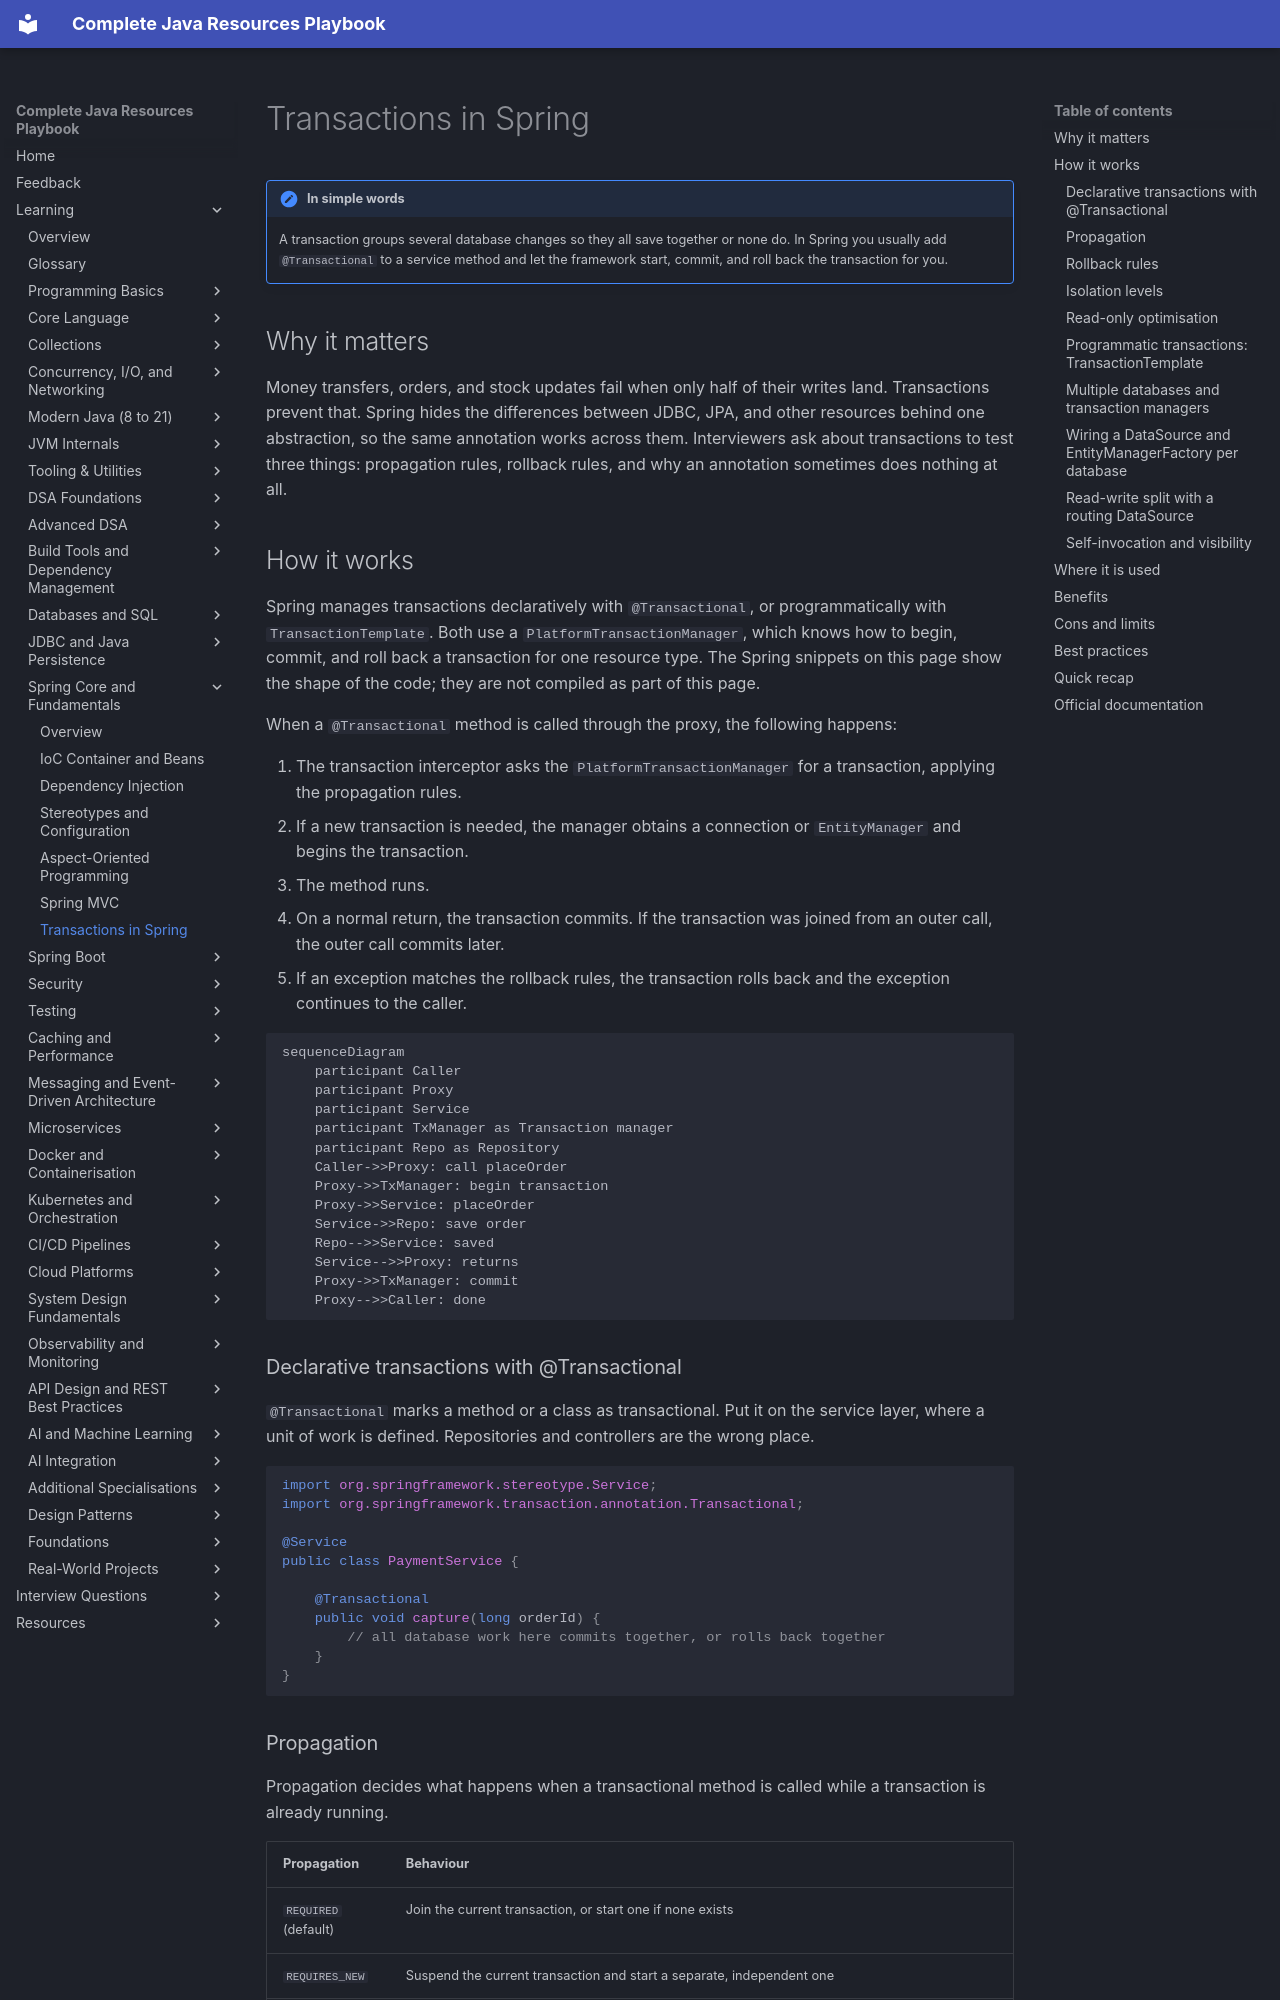

repository: AthiraMohan14/Complete-Java-Resource-PlayBook · page: learning/08-spring-core/transactions/index.html · generator: mkdocs

# Transactions in Spring

!!! note "In simple words"
    A transaction groups several database changes so they all save together or none do. In Spring you usually add `@Transactional` to a service method and let the framework start, commit, and roll back the transaction for you.

## Why it matters

Money transfers, orders, and stock updates fail when only half of their writes land. Transactions prevent that. Spring hides the differences between JDBC, JPA, and other resources behind one abstraction, so the same annotation works across them. Interviewers ask about transactions to test three things: propagation rules, rollback rules, and why an annotation sometimes does nothing at all.

## How it works

Spring manages transactions declaratively with `@Transactional`, or programmatically with `TransactionTemplate`. Both use a `PlatformTransactionManager`, which knows how to begin, commit, and roll back a transaction for one resource type. The Spring snippets on this page show the shape of the code; they are not compiled as part of this page.

When a `@Transactional` method is called through the proxy, the following happens:

1. The transaction interceptor asks the `PlatformTransactionManager` for a transaction, applying the propagation rules.
2. If a new transaction is needed, the manager obtains a connection or `EntityManager` and begins the transaction.
3. The method runs.
4. On a normal return, the transaction commits. If the transaction was joined from an outer call, the outer call commits later.
5. If an exception matches the rollback rules, the transaction rolls back and the exception continues to the caller.

```mermaid
sequenceDiagram
    participant Caller
    participant Proxy
    participant Service
    participant TxManager as Transaction manager
    participant Repo as Repository
    Caller->>Proxy: call placeOrder
    Proxy->>TxManager: begin transaction
    Proxy->>Service: placeOrder
    Service->>Repo: save order
    Repo-->>Service: saved
    Service-->>Proxy: returns
    Proxy->>TxManager: commit
    Proxy-->>Caller: done
```

### Declarative transactions with @Transactional

`@Transactional` marks a method or a class as transactional. Put it on the service layer, where a unit of work is defined. Repositories and controllers are the wrong place.

```java
import org.springframework.stereotype.Service;
import org.springframework.transaction.annotation.Transactional;

@Service
public class PaymentService {

    @Transactional
    public void capture(long orderId) {
        // all database work here commits together, or rolls back together
    }
}
```
